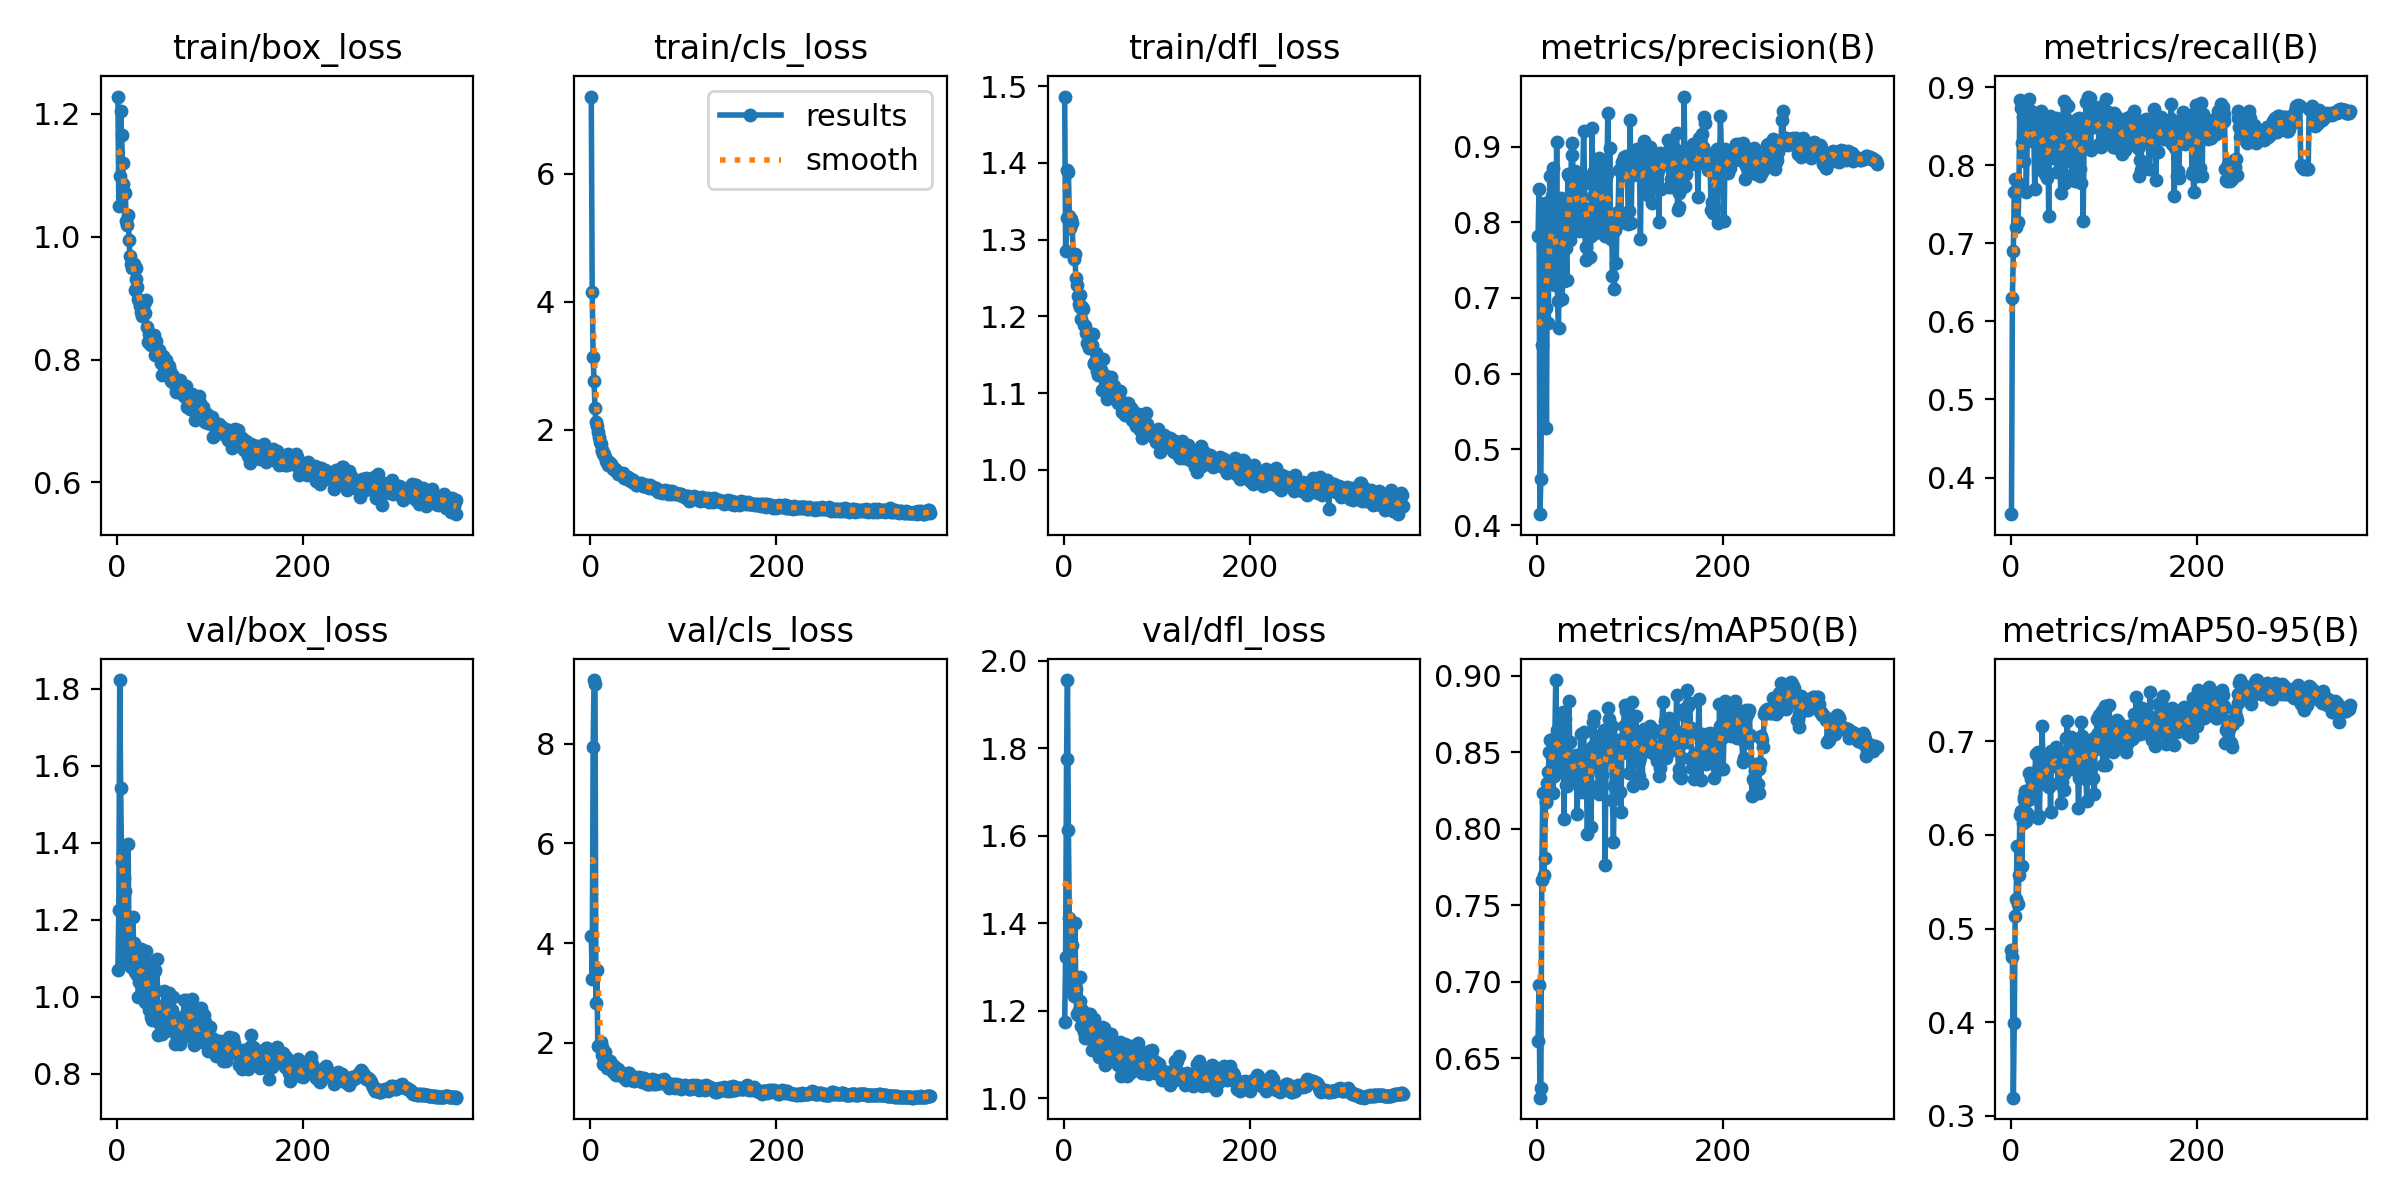

Source data for this figure (header and first rows):
epoch, time, train/box_loss, train/cls_loss, train/dfl_loss, metrics/precision(B), metrics/recall(B), metrics/mAP50(B), metrics/mAP50-95(B), val/box_loss, val/cls_loss, val/dfl_loss, lr/pg0, lr/pg1, lr/pg2
1, 47.06, 1.228, 7.211, 1.486, 0.7816, 0.353, 0.6614, 0.4771, 1.069, 4.147, 1.175, 0.003293, 0.003293, 0.003293
2, 81.43, 1.05, 4.16, 1.285, 0.8446, 0.6299, 0.698, 0.4698, 1.225, 3.288, 1.324, 0.006627, 0.006627, 0.006627
3, 115.5, 1.1, 3.132, 1.329, 0.4144, 0.6895, 0.6243, 0.3193, 1.823, 7.926, 1.776, 0.00996, 0.00996, 0.00996
4, 149.2, 1.204, 2.758, 1.391, 0.4609, 0.7659, 0.6308, 0.3993, 1.542, 9.272, 1.956, 0.01, 0.01, 0.01
5, 182.9, 1.165, 2.336, 1.389, 0.638, 0.7825, 0.7668, 0.5139, 1.35, 9.193, 1.613, 0.01, 0.01, 0.01
6, 216.6, 1.121, 2.117, 1.331, 0.7675, 0.7211, 0.8231, 0.5315, 1.376, 2.806, 1.413, 0.01, 0.01, 0.01
7, 250.6, 1.086, 2.063, 1.315, 0.805, 0.7781, 0.7697, 0.5879, 1.087, 3.459, 1.253, 0.01, 0.01, 0.01
8, 284.5, 1.072, 1.961, 1.327, 0.8255, 0.7271, 0.7812, 0.5258, 1.309, 1.932, 1.398, 0.01, 0.01, 0.01
9, 318.2, 1.07, 1.881, 1.322, 0.6862, 0.7692, 0.8177, 0.5568, 1.276, 1.937, 1.35, 0.01, 0.01, 0.01
10, 352.3, 1.026, 1.817, 1.282, 0.5281, 0.8829, 0.8176, 0.6218, 1.12, 1.952, 1.276, 0.01, 0.01, 0.01
11, 386, 1.02, 1.775, 1.275, 0.7615, 0.8729, 0.8299, 0.6254, 1.093, 2.014, 1.233, 0.01, 0.01, 0.01
12, 419.7, 1.035, 1.674, 1.281, 0.6672, 0.8278, 0.837, 0.5666, 1.396, 1.92, 1.401, 0.01, 0.01, 0.01
13, 453.3, 0.9951, 1.691, 1.25, 0.826, 0.8618, 0.8502, 0.6124, 1.138, 1.746, 1.249, 0.01, 0.01, 0.01
14, 487.1, 0.9677, 1.624, 1.242, 0.8607, 0.8268, 0.8578, 0.6375, 1.111, 1.581, 1.192, 0.01, 0.01, 0.01
15, 520.8, 0.9551, 1.626, 1.227, 0.7679, 0.8058, 0.858, 0.6403, 1.078, 1.571, 1.191, 0.01, 0.01, 0.01
16, 554.1, 0.9493, 1.572, 1.216, 0.8349, 0.8668, 0.8472, 0.6475, 1.109, 1.815, 1.202, 0.01, 0.01, 0.01
17, 587.5, 0.9562, 1.516, 1.228, 0.8711, 0.7657, 0.8234, 0.6145, 1.206, 1.617, 1.277, 0.01, 0.01, 0.01
18, 620.9, 0.9557, 1.493, 1.212, 0.7258, 0.839, 0.8348, 0.6233, 1.139, 1.502, 1.222, 0.01, 0.01, 0.01
19, 654.4, 0.9138, 1.445, 1.197, 0.7173, 0.8525, 0.8592, 0.637, 1.065, 1.512, 1.166, 0.01, 0.01, 0.01
20, 688, 0.9495, 1.49, 1.212, 0.7453, 0.8844, 0.8972, 0.6657, 1.114, 1.54, 1.202, 0.01, 0.01, 0.01
21, 721.4, 0.9311, 1.453, 1.21, 0.9056, 0.8482, 0.8647, 0.6494, 1.108, 1.634, 1.185, 0.01, 0.01, 0.01
22, 755.3, 0.9186, 1.458, 1.189, 0.6958, 0.8695, 0.8524, 0.6595, 1.057, 1.498, 1.152, 0.01, 0.01, 0.01
23, 789.1, 0.8988, 1.43, 1.187, 0.6605, 0.8685, 0.8417, 0.6658, 0.9989, 1.451, 1.137, 0.01, 0.01, 0.01
24, 822.9, 0.8945, 1.391, 1.179, 0.8242, 0.8303, 0.8398, 0.6395, 1.039, 1.415, 1.164, 0.009999, 0.009999, 0.009999
25, 856.8, 0.887, 1.381, 1.166, 0.7707, 0.8421, 0.8471, 0.6502, 1.056, 1.526, 1.162, 0.009999, 0.009999, 0.009999
26, 890.3, 0.8766, 1.372, 1.165, 0.8317, 0.7689, 0.8551, 0.6589, 1.123, 1.42, 1.193, 0.009999, 0.009999, 0.009999
27, 923.8, 0.8704, 1.381, 1.158, 0.6989, 0.852, 0.8738, 0.6869, 1.082, 1.381, 1.174, 0.009999, 0.009999, 0.009999
28, 957.3, 0.8908, 1.357, 1.176, 0.8007, 0.839, 0.8764, 0.6593, 1.099, 1.364, 1.193, 0.009999, 0.009999, 0.009999
29, 991.1, 0.8896, 1.352, 1.178, 0.7222, 0.8299, 0.8067, 0.6183, 1.05, 1.441, 1.18, 0.009999, 0.009999, 0.009999
30, 1024, 0.8755, 1.314, 1.163, 0.8255, 0.8507, 0.8719, 0.6887, 0.986, 1.466, 1.111, 0.009999, 0.009999, 0.009999
31, 1058, 0.8961, 1.325, 1.177, 0.7654, 0.7946, 0.8287, 0.6202, 1.118, 1.423, 1.177, 0.009999, 0.009999, 0.009999
32, 1091, 0.8523, 1.314, 1.139, 0.7238, 0.8604, 0.8277, 0.6662, 0.9916, 1.411, 1.119, 0.009999, 0.009999, 0.009999
33, 1124, 0.8285, 1.31, 1.138, 0.8643, 0.8695, 0.8444, 0.6559, 1.089, 1.354, 1.18, 0.009999, 0.009999, 0.009999
34, 1158, 0.8416, 1.297, 1.141, 0.861, 0.8143, 0.8837, 0.716, 0.9656, 1.352, 1.125, 0.009999, 0.009999, 0.009999
35, 1191, 0.8417, 1.317, 1.152, 0.7761, 0.8638, 0.8567, 0.668, 1.015, 1.317, 1.154, 0.009999, 0.009999, 0.009999
36, 1225, 0.8257, 1.246, 1.129, 0.834, 0.8108, 0.8437, 0.6727, 1.024, 1.365, 1.138, 0.009999, 0.009999, 0.009999
37, 1258, 0.8229, 1.269, 1.124, 0.9042, 0.7892, 0.8443, 0.6854, 0.9476, 1.379, 1.107, 0.009999, 0.009999, 0.009999
38, 1291, 0.8342, 1.256, 1.143, 0.8883, 0.8207, 0.8378, 0.6858, 0.9395, 1.26, 1.094, 0.009999, 0.009999, 0.009999
39, 1325, 0.8236, 1.233, 1.131, 0.8493, 0.7838, 0.831, 0.6564, 1.031, 1.347, 1.126, 0.009999, 0.009999, 0.009999
40, 1359, 0.8404, 1.261, 1.131, 0.8562, 0.8575, 0.8376, 0.6525, 1.065, 1.342, 1.153, 0.009999, 0.009999, 0.009999
41, 1393, 0.8076, 1.227, 1.105, 0.8679, 0.7354, 0.8387, 0.6511, 1.069, 1.386, 1.164, 0.009998, 0.009998, 0.009998
42, 1426, 0.8295, 1.211, 1.144, 0.8191, 0.8628, 0.8485, 0.6797, 0.9655, 1.396, 1.119, 0.009998, 0.009998, 0.009998
43, 1460, 0.8096, 1.215, 1.124, 0.7925, 0.8316, 0.8097, 0.6241, 1.097, 1.326, 1.16, 0.009998, 0.009998, 0.009998
44, 1494, 0.8102, 1.232, 1.119, 0.8047, 0.8604, 0.8396, 0.6901, 0.8994, 1.26, 1.076, 0.009998, 0.009998, 0.009998
45, 1528, 0.8149, 1.184, 1.123, 0.788, 0.8407, 0.8475, 0.6854, 0.9317, 1.262, 1.1, 0.009998, 0.009998, 0.009998
46, 1561, 0.8079, 1.212, 1.108, 0.8343, 0.8093, 0.8449, 0.685, 0.9748, 1.255, 1.121, 0.009998, 0.009998, 0.009998
47, 1595, 0.7949, 1.178, 1.092, 0.8657, 0.8573, 0.8622, 0.6899, 0.9391, 1.238, 1.101, 0.009998, 0.009998, 0.009998
48, 1628, 0.7749, 1.165, 1.103, 0.805, 0.8295, 0.824, 0.6734, 0.902, 1.307, 1.086, 0.009998, 0.009998, 0.009998
49, 1662, 0.8061, 1.143, 1.117, 0.8609, 0.8604, 0.8458, 0.6936, 0.9358, 1.245, 1.085, 0.009998, 0.009998, 0.009998
50, 1695, 0.8005, 1.137, 1.11, 0.9206, 0.7914, 0.8631, 0.6886, 0.9686, 1.267, 1.1, 0.009998, 0.009998, 0.009998
51, 1729, 0.7961, 1.162, 1.12, 0.8522, 0.8512, 0.8319, 0.6552, 1.016, 1.293, 1.147, 0.009998, 0.009998, 0.009998
52, 1763, 0.7828, 1.159, 1.105, 0.7507, 0.8593, 0.8352, 0.681, 0.9283, 1.317, 1.09, 0.009997, 0.009997, 0.009997
53, 1796, 0.7985, 1.156, 1.111, 0.7671, 0.8049, 0.8291, 0.6709, 0.9103, 1.226, 1.087, 0.009997, 0.009997, 0.009997
54, 1830, 0.7921, 1.169, 1.109, 0.8124, 0.7646, 0.7964, 0.6338, 0.9699, 1.241, 1.116, 0.009997, 0.009997, 0.009997
55, 1864, 0.7892, 1.135, 1.095, 0.7828, 0.7902, 0.8269, 0.6571, 0.9855, 1.289, 1.125, 0.009997, 0.009997, 0.009997
56, 1898, 0.7891, 1.152, 1.104, 0.8179, 0.8512, 0.8501, 0.6759, 1.009, 1.211, 1.126, 0.009997, 0.009997, 0.009997
57, 1932, 0.7809, 1.122, 1.098, 0.7546, 0.8817, 0.8276, 0.6656, 0.9614, 1.268, 1.107, 0.009997, 0.009997, 0.009997
58, 1965, 0.7652, 1.123, 1.088, 0.7818, 0.8104, 0.8014, 0.6484, 0.9195, 1.294, 1.076, 0.009997, 0.009997, 0.009997
59, 1999, 0.7741, 1.122, 1.09, 0.9239, 0.7768, 0.8538, 0.6751, 0.9654, 1.21, 1.094, 0.009997, 0.009997, 0.009997
60, 2032, 0.773, 1.132, 1.103, 0.8352, 0.878, 0.8699, 0.7041, 0.9984, 1.219, 1.129, 0.009997, 0.009997, 0.009997
... 305 more rows
